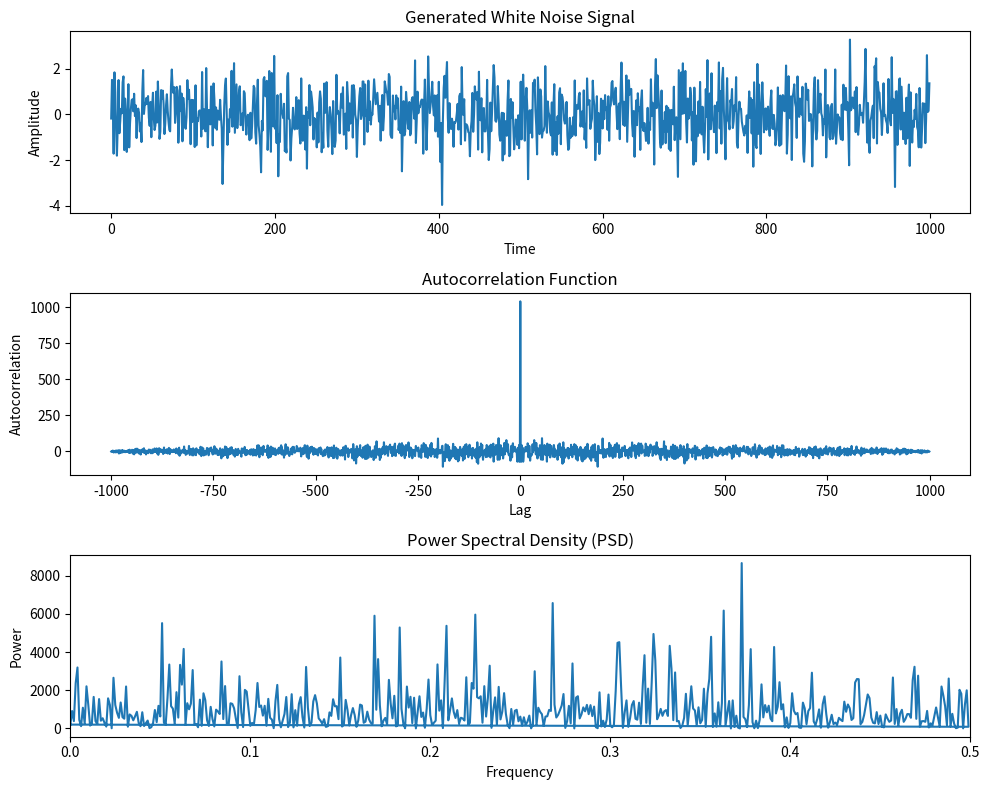

Generate this figure with matplotlib:
import numpy as np
import matplotlib.pyplot as plt

# 步骤1：生成离散白噪声信号
num_samples = 1000  # 生成的信号点数
mean = 0  # 均值
std_deviation = 1  # 标准差

# 生成白噪声信号
white_noise = np.random.normal(mean, std_deviation, num_samples)

# 步骤2：统计分析
signal_mean = np.mean(white_noise)
signal_variance = np.var(white_noise)

# 步骤3：绘制信号图和自相关函数图
time = np.arange(0, num_samples)
plt.figure(figsize=(10, 8))

# 绘制信号图
plt.subplot(311)
plt.plot(time, white_noise)
plt.title('Generated White Noise Signal')
plt.xlabel('Time')
plt.ylabel('Amplitude')

# 绘制自相关函数图
plt.subplot(312)
autocorrelation = np.correlate(white_noise, white_noise, mode='full')
lags = np.arange(-num_samples + 1, num_samples)
plt.plot(lags, autocorrelation)
plt.title('Autocorrelation Function')
plt.xlabel('Lag')
plt.ylabel('Autocorrelation')

# 步骤4：计算并绘制功率谱密度函数
plt.subplot(313)
frequencies = np.fft.fftfreq(num_samples)
fft_values = np.fft.fft(white_noise)
psd = np.abs(fft_values) ** 2  # 功率谱密度函数

# 绘制功率谱密度函数
plt.plot(frequencies, psd)
plt.title('Power Spectral Density (PSD)')
plt.xlabel('Frequency')
plt.ylabel('Power')
plt.xlim(0, 0.5)  # 只显示正频率部分
plt.tight_layout()

plt.show()

# 输出统计分析结果
print(f"Signal Mean: {signal_mean}")
print(f"Signal Variance: {signal_variance}")
